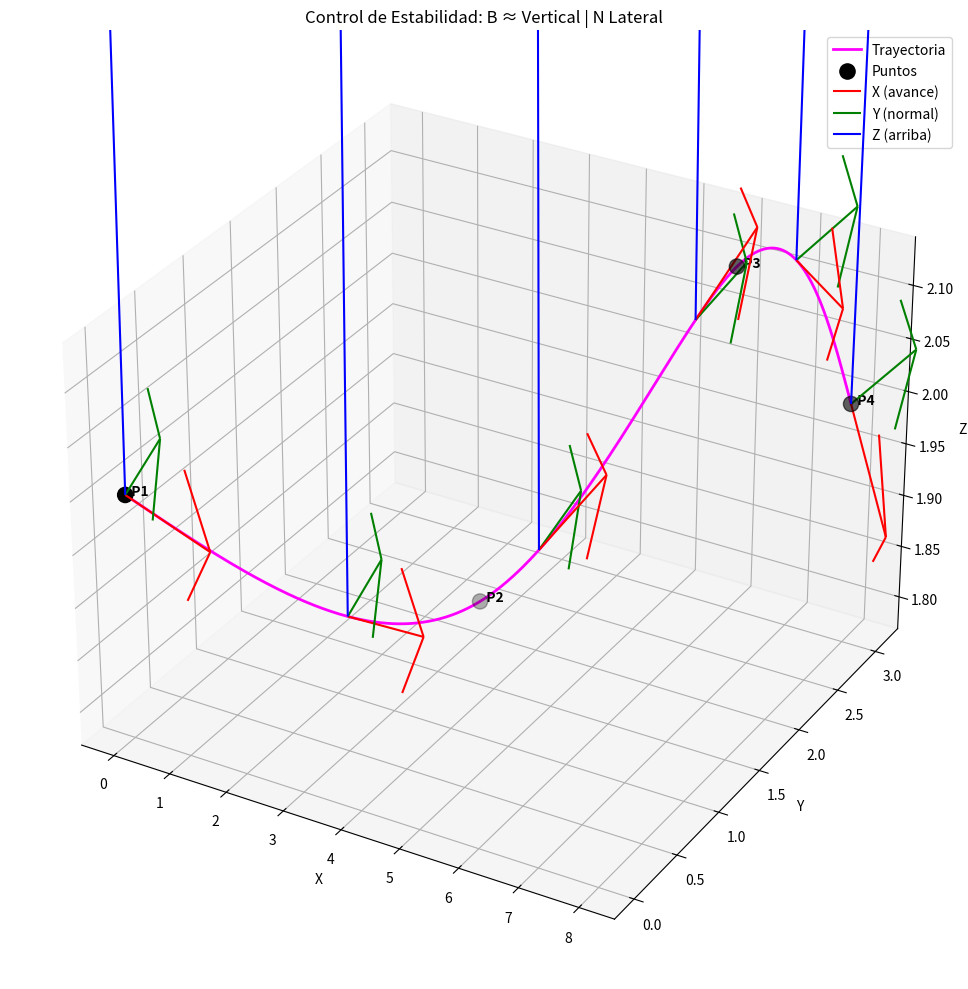
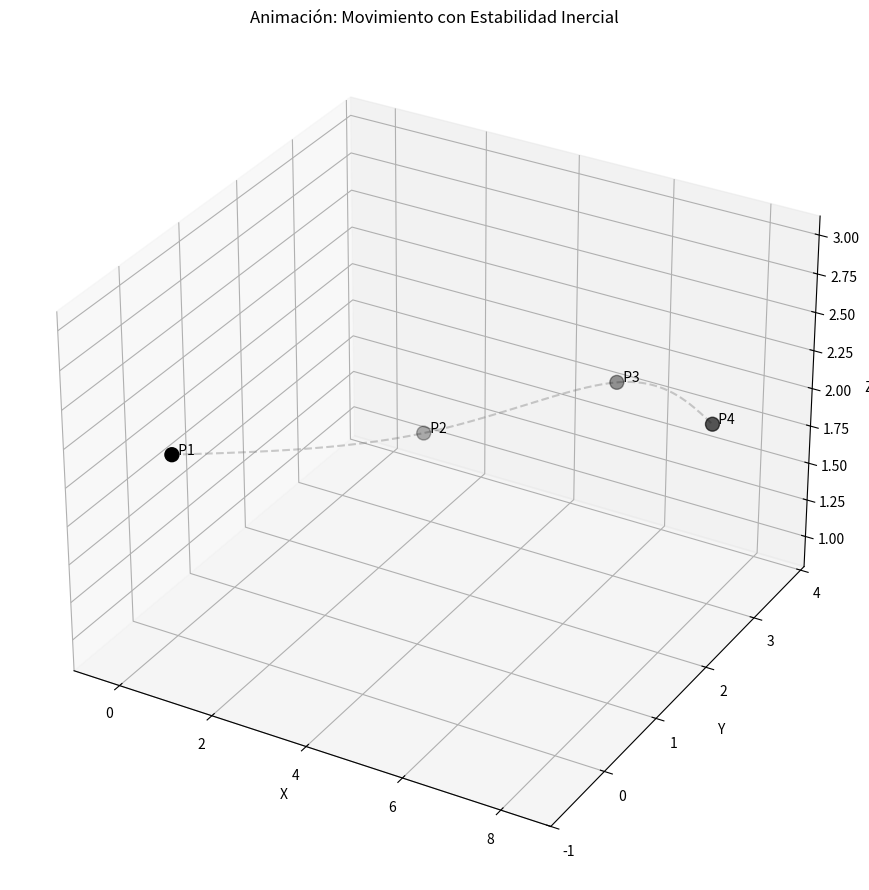
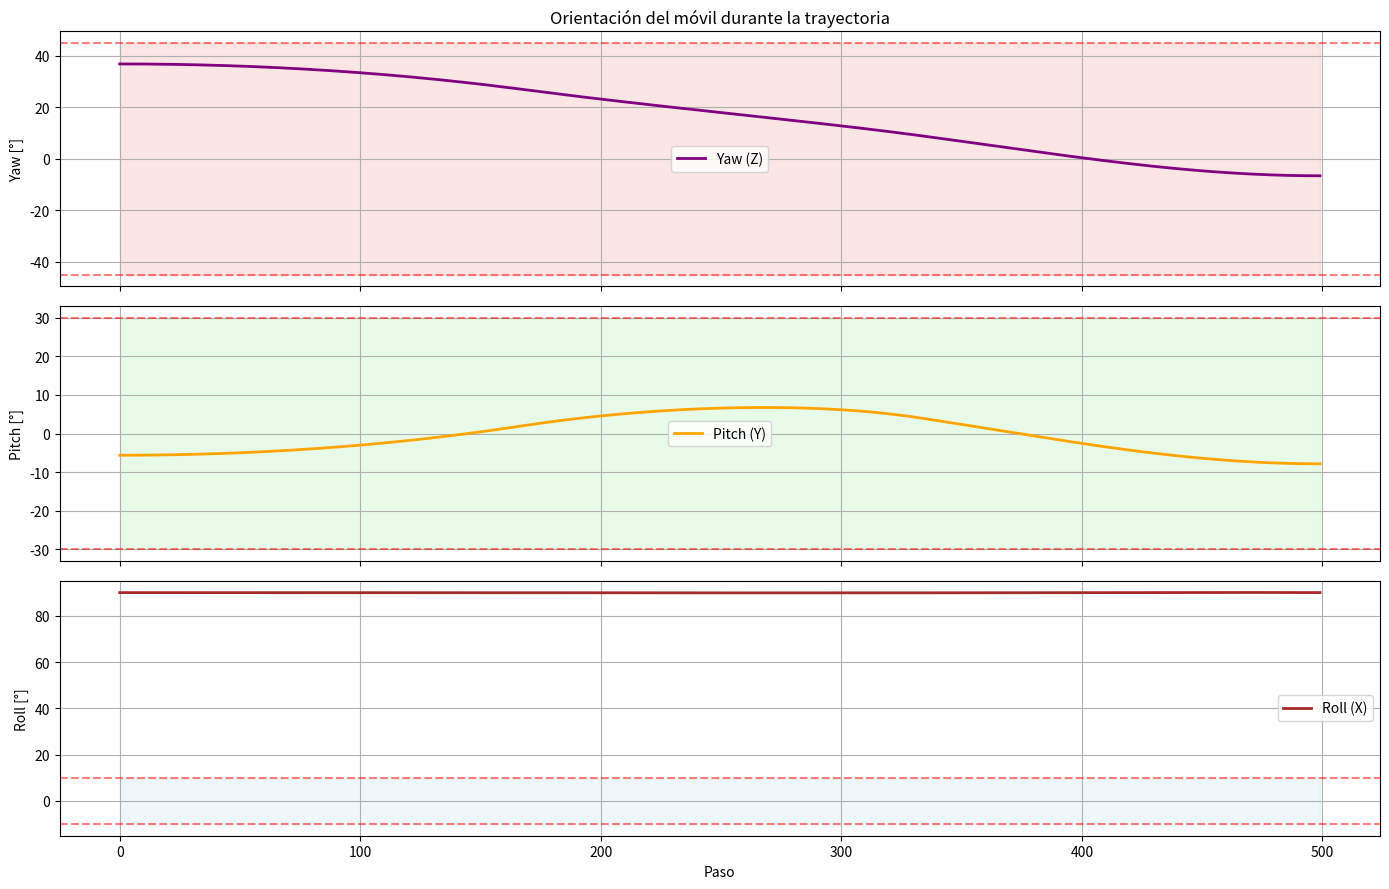

Reproduce these figures in Python, in order.
import numpy as np
import matplotlib.pyplot as plt
from mpl_toolkits.mplot3d import Axes3D
from scipy.interpolate import CubicSpline
from matplotlib.animation import FuncAnimation

# === Puntos de la ruta 3D ===
ruta = np.array([
#     [1, 2, 3],   # P1
#     [4, 6, 1],   # P2
#     [2, 8, 5],   # P3
#     [0, 5, 2]    # P4
    [0.0, 0.0, 2.0],   # P1: inicio
    [3.0, 2.0, 1.8],   # P2: gira suavemente y baja un poco
    [6.0, 3.0, 2.1],   # P3: sube ligeramente
    [8.0, 3.0, 2.0]    # P4: regresa hacia el eje Y
])

print("🎯 Puntos objetivo:")
for i, p in enumerate(ruta):
    print(f"   P{i+1} = ({p[0]}, {p[1]}, {p[2]})")

# === Interpolación cúbica suave ===
t_points = np.linspace(0, 1, len(ruta))
t_fine = np.linspace(0, 1, 500)

cs_x = CubicSpline(t_points, ruta[:, 0], bc_type='natural')
cs_y = CubicSpline(t_points, ruta[:, 1], bc_type='natural')
cs_z = CubicSpline(t_points, ruta[:, 2], bc_type='natural')

x_traj = cs_x(t_fine)
y_traj = cs_y(t_fine)
z_traj = cs_z(t_fine)
trayectoria = np.column_stack([x_traj, y_traj, z_traj])
n_steps = len(trayectoria)

print(f"\n📐 Trayectoria generada: {n_steps} puntos.")

# === Control Inteligente de Estabilidad: Parallel Transport + Up Vector ===
def stable_orientation_frames(path, up_hint=np.array([0, 0, 1])):
    """
    Genera marcos (T, N, B) estables:
      - T: tangente (avance)
      - N: normal principal (lateral/inclinación)
      - B: binormal ≈ 'up' (vertical, como gravedad)
    Usa transporte paralelo con corrección suave.
    """
    T_list = []
    N_list = []
    B_list = []

    # Primer vector tangente
    T = path[1] - path[0]
    T = T / (np.linalg.norm(T) + 1e-10)
    T_list.append(T)

    # Inicializar B (arriba) cercano a up_hint, pero perpendicular a T
    B_init = up_hint - np.dot(up_hint, T) * T
    if np.linalg.norm(B_init) < 1e-10:
        aux = np.array([1, 0, 0]) if abs(T[2]) < 0.9 else np.array([0, 1, 0])
        B_init = np.cross(aux, T)
    B_init = B_init / (np.linalg.norm(B_init) + 1e-10)

    # N = B × T
    N_init = np.cross(B_init, T)
    N_init = N_init / (np.linalg.norm(N_init) + 1e-10)
    B_init = np.cross(T, N_init)  # reajustar ortogonalidad
    B_init = B_init / (np.linalg.norm(B_init) + 1e-10)

    N_list.append(N_init)
    B_list.append(B_init)

    # Iterar por el resto del camino
    for i in range(1, len(path)):
        dT = path[i] - path[i-1]
        T_new = dT / (np.linalg.norm(dT) + 1e-10)
        T_list.append(T_new)

        N_prev = N_list[-1]
        B_prev = B_list[-1]

        # Proyectar N_prev sobre plano perpendicular a T_new
        N_candidate = N_prev - np.dot(N_prev, T_new) * T_new
        norm_N = np.linalg.norm(N_candidate)
        if norm_N < 1e-10:
            aux = np.array([1, 0, 0]) if abs(T_new[0]) < 0.9 else np.array([0, 1, 0])
            N_candidate = np.cross(aux, T_new)
            N_candidate = N_candidate / (np.linalg.norm(N_candidate) + 1e-10)
        else:
            N_candidate = N_candidate / norm_N

        if np.dot(N_candidate, N_prev) < 0:
            N_candidate = -N_candidate

        B_candidate = np.cross(T_new, N_candidate)
        B_candidate = B_candidate / (np.linalg.norm(B_candidate) + 1e-10)

        # 🔧 Corrección de estabilidad: mezclar con dirección vertical deseada
        desired_B = up_hint - np.dot(up_hint, T_new) * T_new
        if np.linalg.norm(desired_B) < 1e-10:
            desired_B = np.cross(T_new, np.array([1, 0, 0]))
        desired_B = desired_B / (np.linalg.norm(desired_B) + 1e-10)

        alpha = 0.1  # factor de corrección hacia arriba
        B_corrected = (1 - alpha) * B_candidate + alpha * desired_B
        B_corrected = B_corrected / (np.linalg.norm(B_corrected) + 1e-10)

        N_corrected = np.cross(B_corrected, T_new)
        N_corrected = N_corrected / (np.linalg.norm(N_corrected) + 1e-10)

        N_list.append(N_corrected)
        B_list.append(B_corrected)

    return T_list, N_list, B_list

# === Generar marcos estables ===
T_list, N_list, B_list = stable_orientation_frames(trayectoria)
frames = list(zip(T_list, N_list, B_list))

# === Validación: ángulo entre B y vertical (0,0,1) ===
up_vector = np.array([0, 0, 1])
angles_with_vertical = []
for B in B_list:
    cos_angle = np.clip(np.dot(B, up_vector), -1.0, 1.0)
    angle_deg = np.degrees(np.arccos(cos_angle))
    angles_with_vertical.append(angle_deg)

max_tilt = np.max(angles_with_vertical)
mean_tilt = np.mean(angles_with_vertical)
print(f"\n📈 Orientación del eje 'arriba' (B):")
print(f"  Máxima inclinación respecto a vertical: {max_tilt:.2f}°")
print(f"  Promedio: {mean_tilt:.2f}°")
if max_tilt < 15:
    print("🟢 Excelente estabilidad: nunca se inclina mucho.")
elif max_tilt < 30:
    print("🟡 Aceptable, algo inclinado pero no volcado.")
else:
    print("🔴 Cuidado: riesgo de volteo en algunas curvas.")

# === Calcular ángulos de orientación absoluta (Euler XYZ) ===
yaw_angles = []    # Rotación en Z (dirección)
pitch_angles = []  # Rotación en Y (inclinación adelante/atrás)
roll_angles = []   # Rotación en X (inclinación lateral)

for i in range(n_steps):
    T, N, B = frames[i]

    # Yaw: ángulo del vector T en el plano XY
    yaw = np.arctan2(T[1], T[0])
    yaw_deg = np.degrees(yaw)

    # Pitch: inclinación vertical del vector T
    pitch = np.arctan2(T[2], np.hypot(T[0], T[1]))
    pitch_deg = np.degrees(pitch)

    # Roll: basado en la proyección de N sobre el plano horizontal
    horizontal_up = np.array([0, 0, 1])
    proj_up_on_plane = horizontal_up - np.dot(horizontal_up, T) * T
    norm_proj = np.linalg.norm(proj_up_on_plane)
    if norm_proj < 1e-10:
        roll_deg = 0.0
    else:
        proj_up_on_plane = proj_up_on_plane / norm_proj
        cos_roll = np.clip(np.dot(N, proj_up_on_plane), -1.0, 1.0)
        cross = np.cross(N, proj_up_on_plane)
        sign = np.sign(np.dot(cross, T))  # regla de la mano derecha
        roll_rad = np.arccos(cos_roll) * sign
        roll_deg = np.degrees(roll_rad)

    yaw_angles.append(yaw_deg)
    pitch_angles.append(pitch_deg)
    roll_angles.append(roll_deg)

yaw_angles = np.array(yaw_angles)
pitch_angles = np.array(pitch_angles)
roll_angles = np.array(roll_angles)

# === Imprimir máximos de orientación ===
max_yaw = np.max(np.abs(yaw_angles))
max_pitch = np.max(np.abs(pitch_angles))
max_roll = np.max(np.abs(roll_angles))

print(f"\n📊 Ángulos máximos de orientación:")
print(f"  Yaw (Z):  {max_yaw:6.2f}°")
print(f"  Pitch (Y): {max_pitch:6.2f}°")
print(f"  Roll (X):  {max_roll:6.2f}°")

# === Gráfico 3D estático con marcos ===
fig1 = plt.figure(figsize=(14, 10))
ax = fig1.add_subplot(111, projection='3d')

ax.plot(trayectoria[:, 0], trayectoria[:, 1], trayectoria[:, 2], color='magenta', linewidth=2, label='Trayectoria')
ax.scatter(ruta[:, 0], ruta[:, 1], ruta[:, 2], color='black', s=120, label='Puntos')
for i, p in enumerate(ruta):
    ax.text(p[0], p[1], p[2], f'  P{i+1}', fontsize=10, weight='bold')

# Marcos en puntos clave
step_indices = np.linspace(0, n_steps - 1, 6, dtype=int)
scale_arrow = 0.8

for i in step_indices:
    x, y, z = trayectoria[i]
    T, N, B = frames[i]
    ax.quiver(x, y, z, T[0], T[1], T[2], color='red',   length=scale_arrow, label='X (avance)' if i == step_indices[0] else "")
    ax.quiver(x, y, z, N[0], N[1], N[2], color='green', length=scale_arrow, label='Y (normal)' if i == step_indices[0] else "")
    ax.quiver(x, y, z, B[0], B[1], B[2], color='blue',  length=scale_arrow, label='Z (arriba)' if i == step_indices[0] else "")

ax.set_xlabel('X'); ax.set_ylabel('Y'); ax.set_zlabel('Z')
ax.set_title('Control de Estabilidad: B ≈ Vertical | N Lateral')
ax.legend()
plt.tight_layout()
plt.show()

# === Animación del móvil ===
fig2 = plt.figure(figsize=(12, 9))
ax_anim = fig2.add_subplot(111, projection='3d')

mobile_point, = ax_anim.plot([], [], [], 'o', color='red', ms=10)
trail_line, = ax_anim.plot([], [], [], color='magenta', linewidth=3)
frame_x = frame_y = frame_z = None

# Fondo
ax_anim.plot(trayectoria[:, 0], trayectoria[:, 1], trayectoria[:, 2], '--', color='gray', alpha=0.4)
ax_anim.scatter(ruta[:, 0], ruta[:, 1], ruta[:, 2], color='black', s=100)
for i, p in enumerate(ruta):
    ax_anim.text(p[0], p[1], p[2], f'  P{i+1}', fontsize=10)

ax_anim.set_xlim(trayectoria[:, 0].min() - 1, trayectoria[:, 0].max() + 1)
ax_anim.set_ylim(trayectoria[:, 1].min() - 1, trayectoria[:, 1].max() + 1)
ax_anim.set_zlim(trayectoria[:, 2].min() - 1, trayectoria[:, 2].max() + 1)
ax_anim.set_xlabel('X'); ax_anim.set_ylabel('Y'); ax_anim.set_zlabel('Z')
ax_anim.set_title('Animación: Movimiento con Estabilidad Inercial')

def animate(frame_idx):
    global frame_x, frame_y, frame_z
    pos = trayectoria[frame_idx]
    T, N, B = frames[frame_idx]

    mobile_point.set_data([pos[0]], [pos[1]])
    mobile_point.set_3d_properties([pos[2]])

    trail = trayectoria[:frame_idx + 1]
    trail_line.set_data(trail[:, 0], trail[:, 1])
    trail_line.set_3d_properties(trail[:, 2])

    if frame_x:
        frame_x.remove(); frame_y.remove(); frame_z.remove()

    frame_x = ax_anim.quiver(pos[0], pos[1], pos[2], T[0], T[1], T[2], color='red',   length=scale_arrow)
    frame_y = ax_anim.quiver(pos[0], pos[1], pos[2], N[0], N[1], N[2], color='green', length=scale_arrow)
    frame_z = ax_anim.quiver(pos[0], pos[1], pos[2], B[0], B[1], B[2], color='blue',  length=scale_arrow)

    return mobile_point, trail_line, frame_x, frame_y, frame_z

ani = FuncAnimation(fig2, animate, frames=n_steps, interval=40, blit=False)
plt.tight_layout()
plt.show()

# === Figura: Ángulos de orientación vs. paso ===
fig3, (ax1, ax2, ax3) = plt.subplots(3, 1, figsize=(14, 9), sharex=True)
steps = np.arange(n_steps)

# --- Yaw ---
ax1.plot(steps, yaw_angles, 'purple', linewidth=2, label='Yaw (Z)')
ax1.axhline(45, color='r', linestyle='--', alpha=0.5); ax1.axhline(-45, color='r', linestyle='--', alpha=0.5)
ax1.fill_between(steps, -45, 45, color='lightcoral', alpha=0.2)
ax1.set_ylabel('Yaw [°]')
ax1.set_title('Orientación del móvil durante la trayectoria')
ax1.grid(True); ax1.legend()

# --- Pitch ---
ax2.plot(steps, pitch_angles, 'orange', linewidth=2, label='Pitch (Y)')
ax2.axhline(30, color='r', linestyle='--', alpha=0.5); ax2.axhline(-30, color='r', linestyle='--', alpha=0.5)
ax2.fill_between(steps, -30, 30, color='lightgreen', alpha=0.2)
ax2.set_ylabel('Pitch [°]')
ax2.grid(True); ax2.legend()

# --- Roll ---
ax3.plot(steps, roll_angles, 'brown', linewidth=2, label='Roll (X)')
ax3.axhline(10, color='r', linestyle='--', alpha=0.5); ax3.axhline(-10, color='r', linestyle='--', alpha=0.5)
ax3.fill_between(steps, -10, 10, color='lightblue', alpha=0.2)
ax3.set_ylabel('Roll [°]')
ax3.set_xlabel('Paso')
ax3.grid(True); ax3.legend()

plt.tight_layout()
plt.show()
